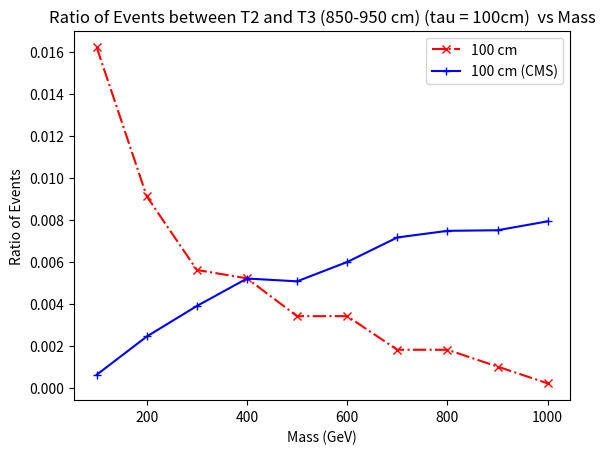

This figure's Python source:
import matplotlib.pyplot as plt

## for 100 cm
x1 = [100, 200, 300, 400, 500, 600, 700, 800, 900, 1000]
y1 = [162,91,56,52,34,34,18,18,10,2]
y1 = [element / 10000 for element in y1]
plt.plot(x1, y1,marker='x', linestyle='dashdot', color='r', label='100 cm')


x2 = [100,200,300,400,500,600,700,800,900,1000]
y2 = [0.00061004,0.0024316,0.0038854,0.0051921,0.0050584,0.00598,0.0071477,0.0074629,0.007491,0.0079149]
plt.plot(x2, y2,marker='+', linestyle='solid', color='b', label='100 cm (CMS)')

plt.title('Ratio of Events between T2 and T3 (850-950 cm) (tau = 100cm)  vs Mass')
plt.xlabel('Mass (GeV)')
plt.ylabel('Ratio of Events')
plt.legend()
plt.savefig('comp_tau_100cm.pdf')  
plt.show()
